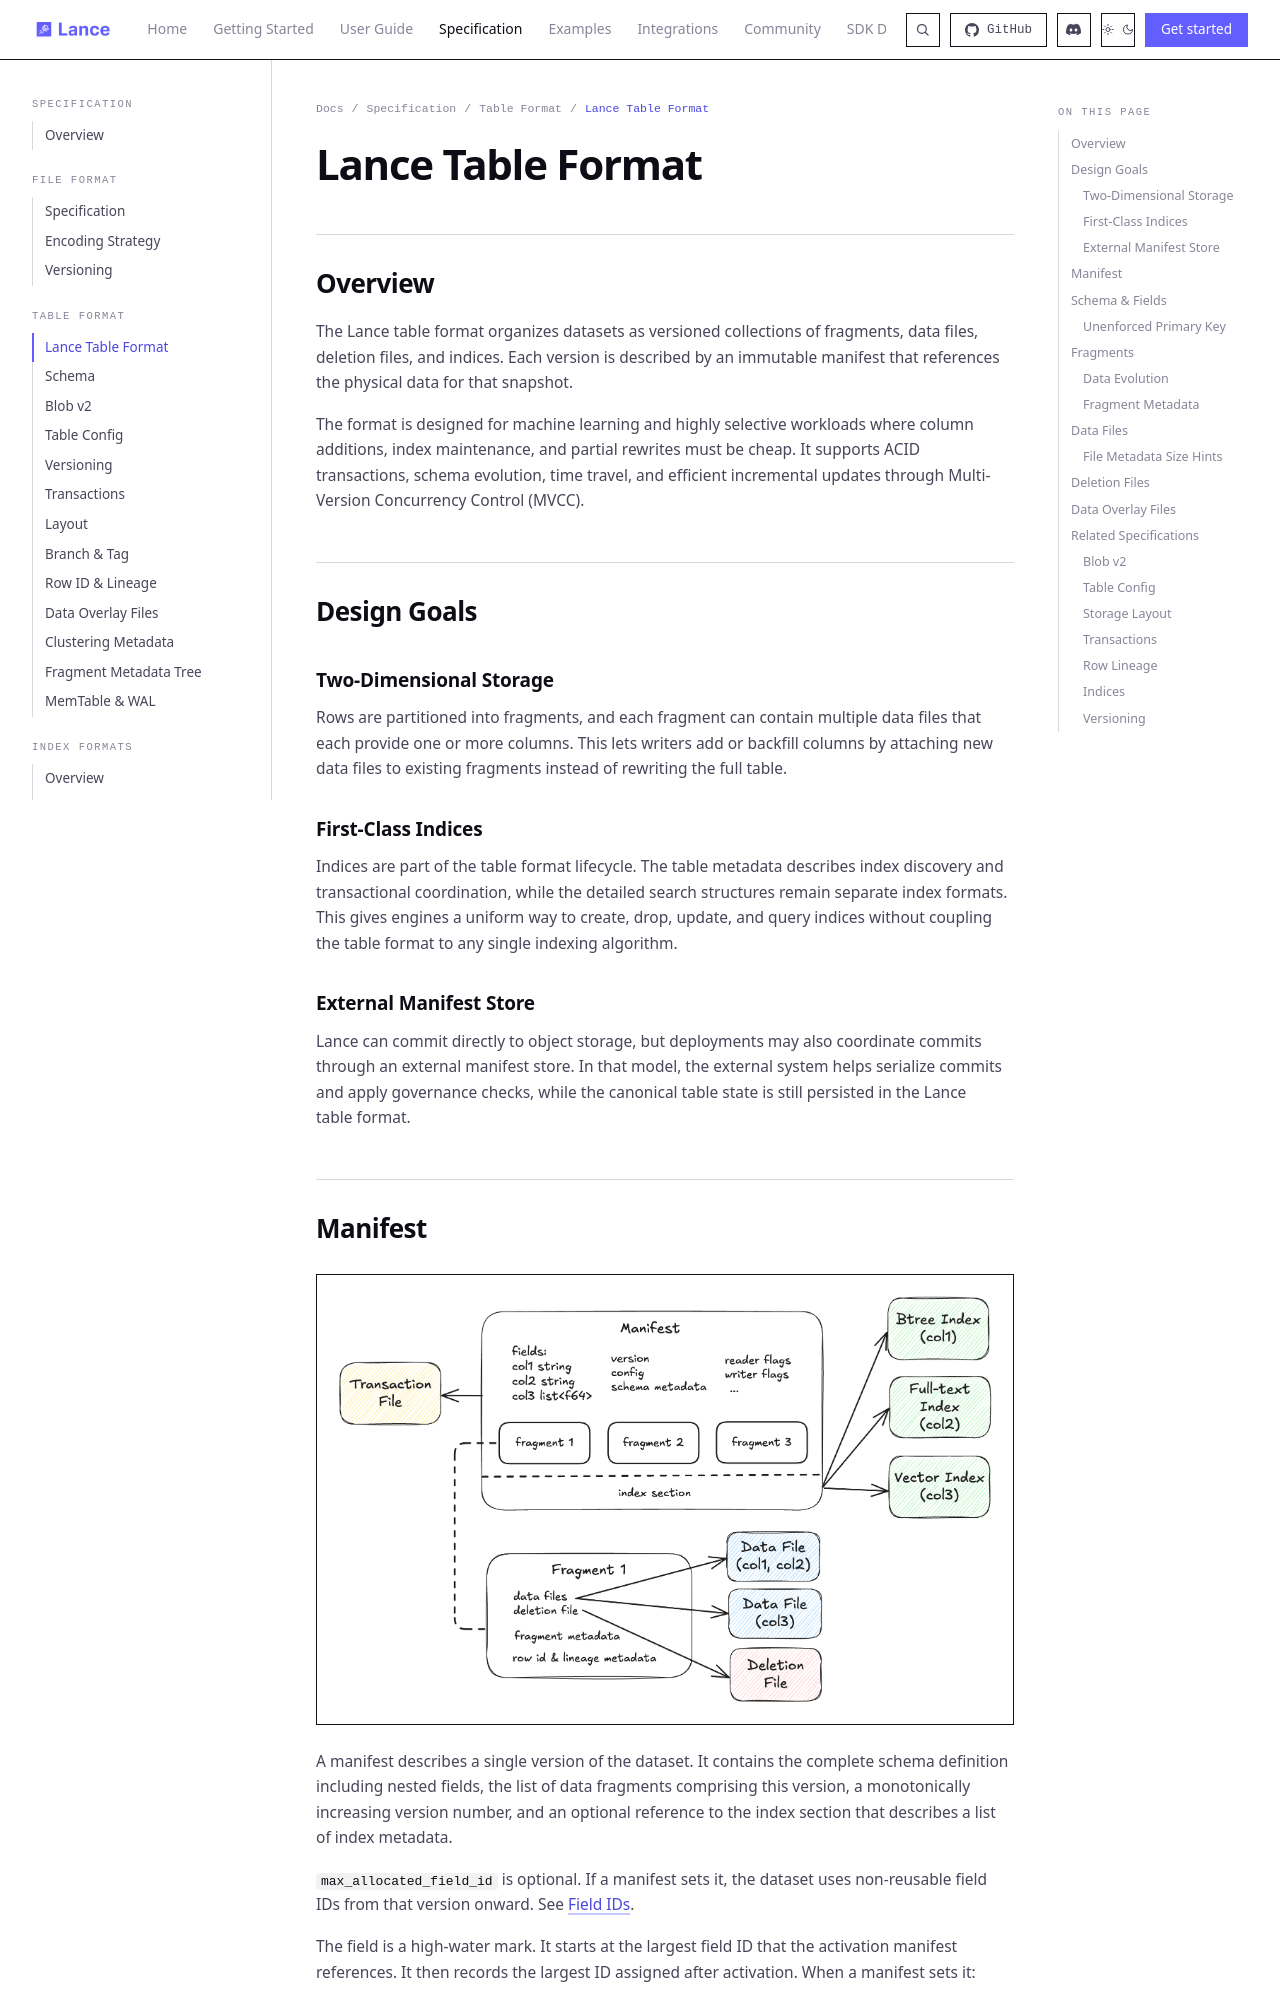

repository: dovel-pr17-validation/pr17r65-cargo-lance · page: format/table/index.html · generator: mkdocs

# Lance Table Format

## Overview

The Lance table format organizes datasets as versioned collections of fragments, data files, deletion files, and indices. Each version is described by an immutable manifest that references the physical data for that snapshot.

The format is designed for machine learning and highly selective workloads where column additions, index maintenance, and partial rewrites must be cheap. It supports ACID transactions, schema evolution, time travel, and efficient incremental updates through Multi-Version Concurrency Control (MVCC).

## Design Goals

### Two-Dimensional Storage

Rows are partitioned into fragments, and each fragment can contain multiple data files that each provide one or more columns. This lets writers add or backfill columns by attaching new data files to existing fragments instead of rewriting the full table.

### First-Class Indices

Indices are part of the table format lifecycle. The table metadata describes index discovery and transactional coordination, while the detailed search structures remain separate index formats. This gives engines a uniform way to create, drop, update, and query indices without coupling the table format to any single indexing algorithm.

### External Manifest Store

Lance can commit directly to object storage, but deployments may also coordinate commits through an external manifest store. In that model, the external system helps serialize commits and apply governance checks, while the canonical table state is still persisted in the Lance table format.
